Dataset: inaturalist_12K (GitHub, keyankarthisdk/DL-assign-2). Classes: amphibia, animalia, arachnida, aves, fungi, insecta, mammalia, mollusca, plantae, reptilia.

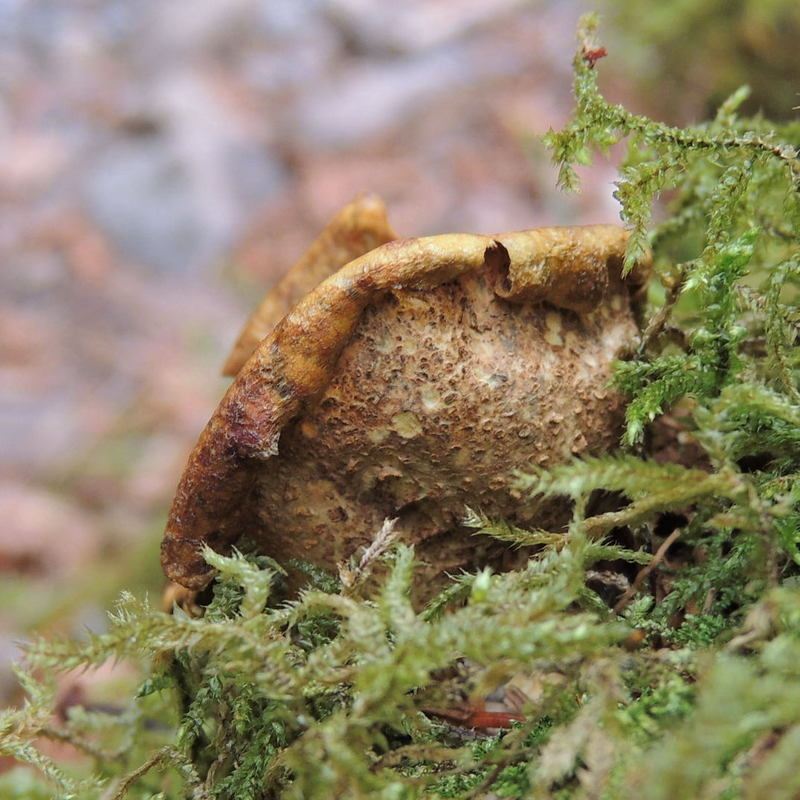
Label: fungi

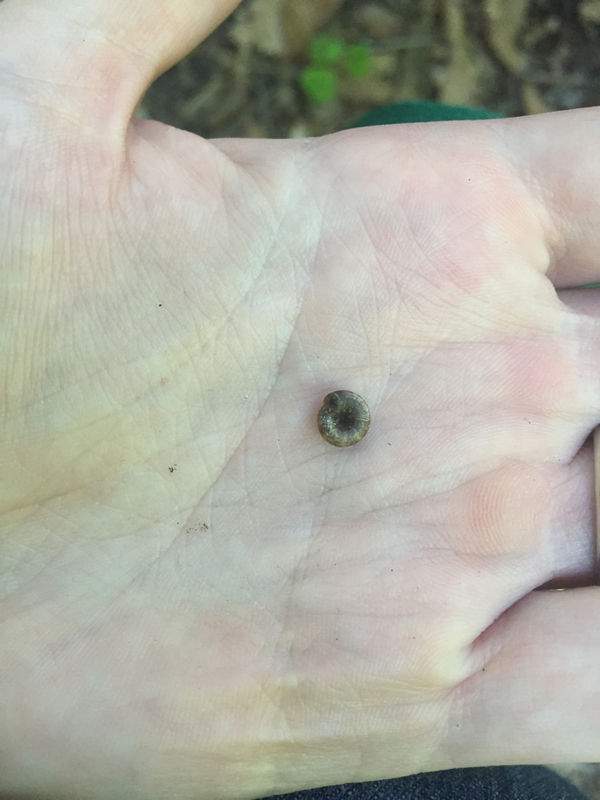
Label: mollusca

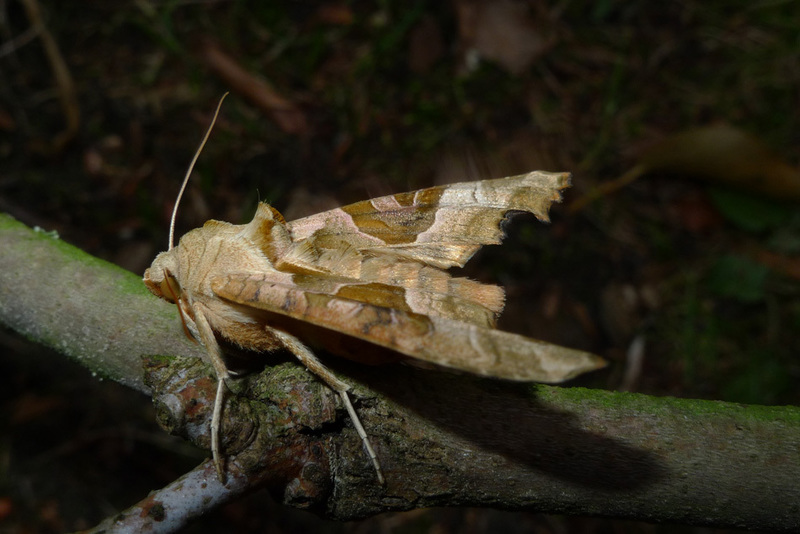
Label: insecta

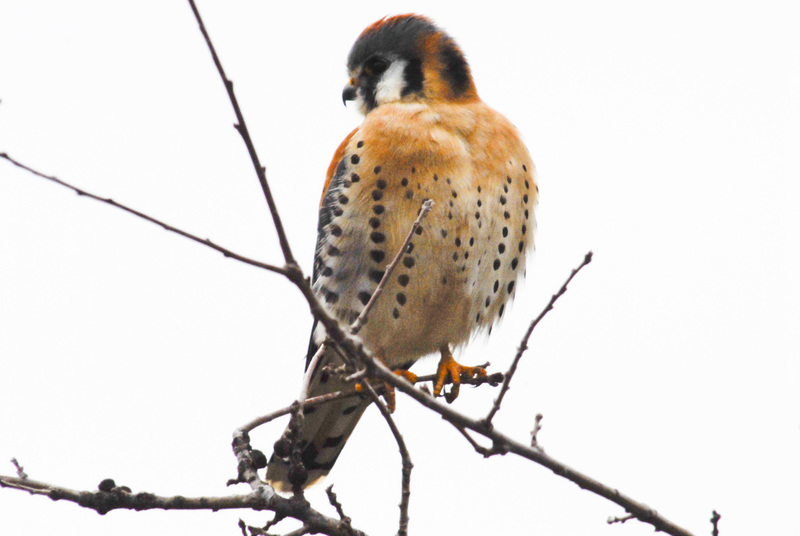
Label: aves

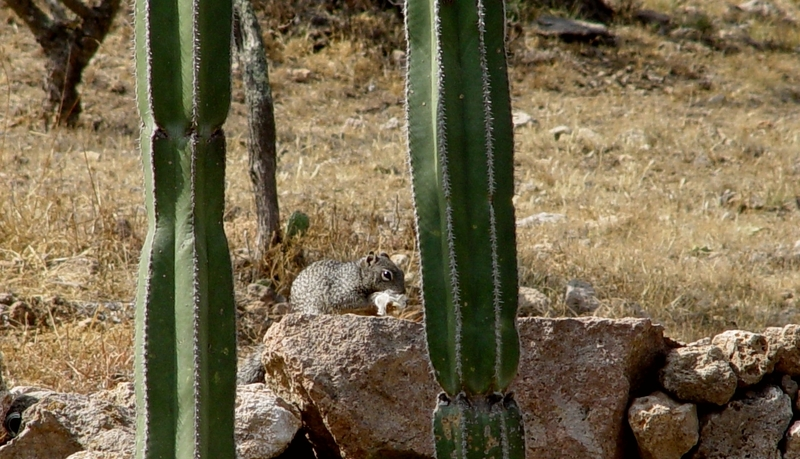
Label: mammalia
